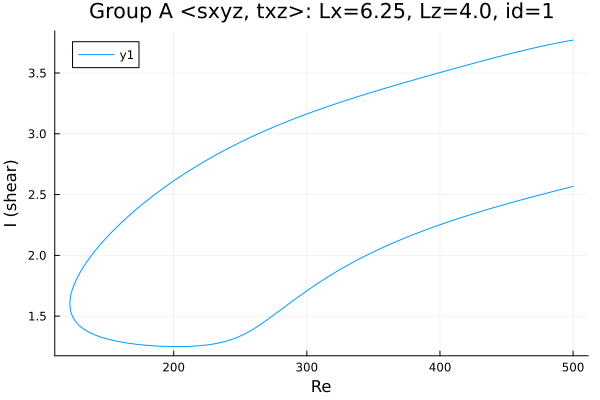

Data behind this chart, as committed beside it:
Re, shear
500.0, 3.771
499, 3.769
497.6, 3.767
496.2, 3.764
494.7, 3.761
493.3, 3.758
491.9, 3.755
490.5, 3.752
489.1, 3.749
487.7, 3.746
486.3, 3.743
484.8, 3.74
483.4, 3.737
482, 3.733
480.6, 3.73
479.2, 3.727
477.8, 3.723
476.4, 3.72
474.9, 3.717
473.5, 3.713
472.1, 3.71
470.7, 3.706
469.3, 3.703
467.9, 3.699
466.5, 3.695
465, 3.692
463.6, 3.688
462.2, 3.684
460.8, 3.681
459.4, 3.677
458, 3.673
456.6, 3.669
455.1, 3.665
453.7, 3.662
452.3, 3.658
450.9, 3.654
449.5, 3.65
448.1, 3.646
446.7, 3.642
445.2, 3.638
443.8, 3.634
442.4, 3.63
441, 3.626
439.6, 3.622
438.2, 3.618
436.8, 3.614
435.3, 3.609
433.9, 3.605
432.5, 3.601
431.1, 3.597
429.7, 3.593
428.3, 3.589
426.9, 3.585
425.4, 3.58
424, 3.576
422.6, 3.572
421.2, 3.568
419.8, 3.564
418.4, 3.559
417, 3.555
... 545 more rows
